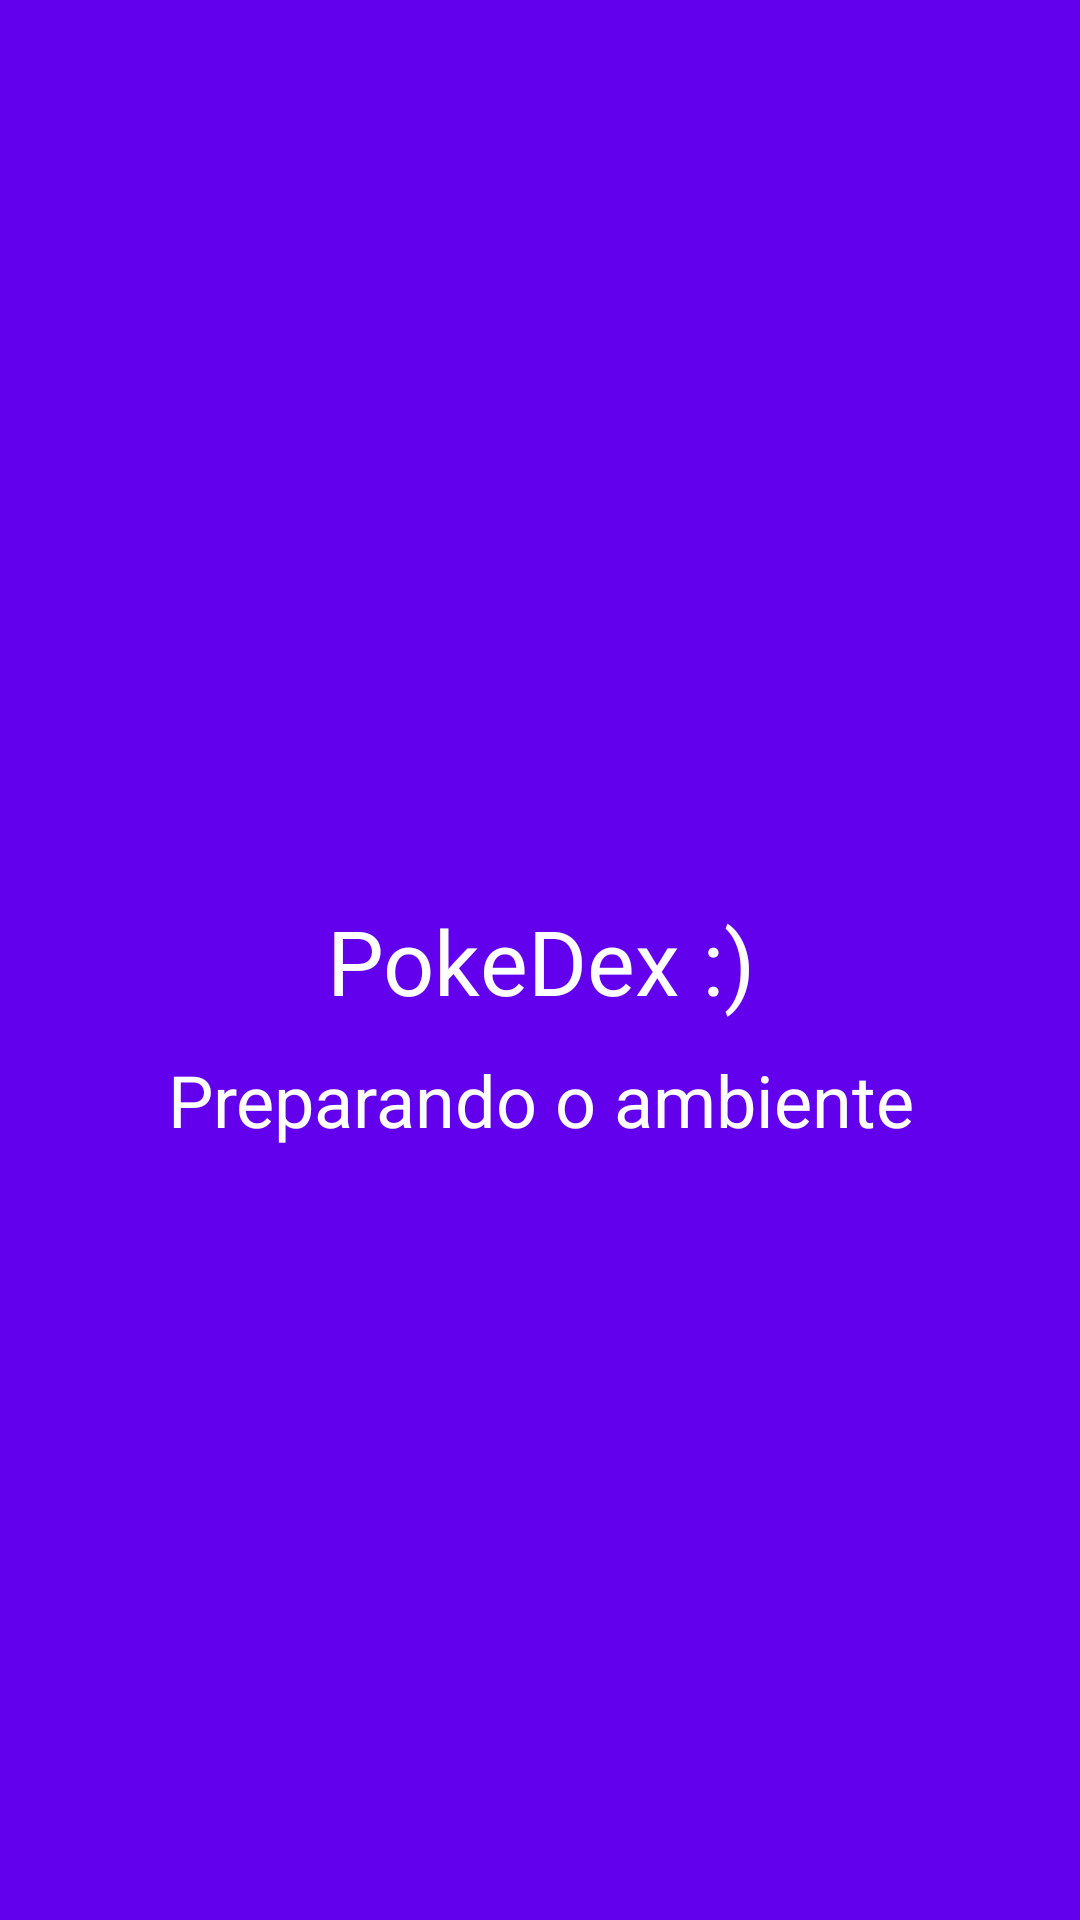

Android layout source for this screen:
<!-- AndroidManifest.xml: application theme Theme.PokeApiEgsys -->
<!-- res/layout/screen_splash.xml -->
<?xml version="1.0" encoding="utf-8"?>
<androidx.constraintlayout.widget.ConstraintLayout xmlns:android="http://schemas.android.com/apk/res/android"
    xmlns:app="http://schemas.android.com/apk/res-auto"
    android:layout_width="match_parent"
    android:layout_height="match_parent"
    android:background="@color/purple_500">

    <TextView
        android:id="@+id/textView"
        android:layout_width="wrap_content"
        android:layout_height="wrap_content"
        android:gravity="center"
        android:text="@string/splash_title"
        android:textColor="@color/white"
        android:textSize="30sp"
        app:layout_constraintBottom_toBottomOf="parent"
        app:layout_constraintEnd_toEndOf="parent"
        app:layout_constraintStart_toStartOf="parent"
        app:layout_constraintTop_toTopOf="parent" />

    <TextView
        android:layout_width="wrap_content"
        android:layout_height="wrap_content"
        android:layout_marginTop="10dp"
        android:gravity="center"
        android:text="@string/splash_subtitle"
        android:textColor="@color/white"
        android:textSize="24sp"
        app:layout_constraintEnd_toEndOf="parent"
        app:layout_constraintStart_toStartOf="parent"
        app:layout_constraintTop_toBottomOf="@+id/textView" />
</androidx.constraintlayout.widget.ConstraintLayout>
<!-- resources referenced by this layout -->
<resources>
  <string name="splash_subtitle">Preparando o ambiente</string>
  <string name="splash_title">PokeDex :)</string>
  <style name="Theme.PokeApiEgsys" parent="Theme.MaterialComponents.DayNight.DarkActionBar">
          
          <item name="colorPrimary">@color/purple_500</item>
          <item name="colorPrimaryVariant">@color/purple_700</item>
          <item name="colorOnPrimary">@color/white</item>
          
          <item name="colorSecondary">@color/teal_200</item>
          <item name="colorSecondaryVariant">@color/teal_700</item>
          <item name="colorOnSecondary">@color/black</item>
          
          <item name="android:statusBarColor" tools:targetApi="l">?attr/colorPrimaryVariant</item>
          
      </style>
  <!-- not gathered from this repository: default colours our renderer supplied (Android Studio template values) -->
  <color name="purple_500">#FF6200EE</color>
  <color name="purple_700">#FF3700B3</color>
  <color name="teal_200">#FF03DAC5</color>
  <color name="teal_700">#FF018786</color>
  <color name="black">#FF000000</color>
  <color name="white">#FFFFFFFF</color>
</resources>
